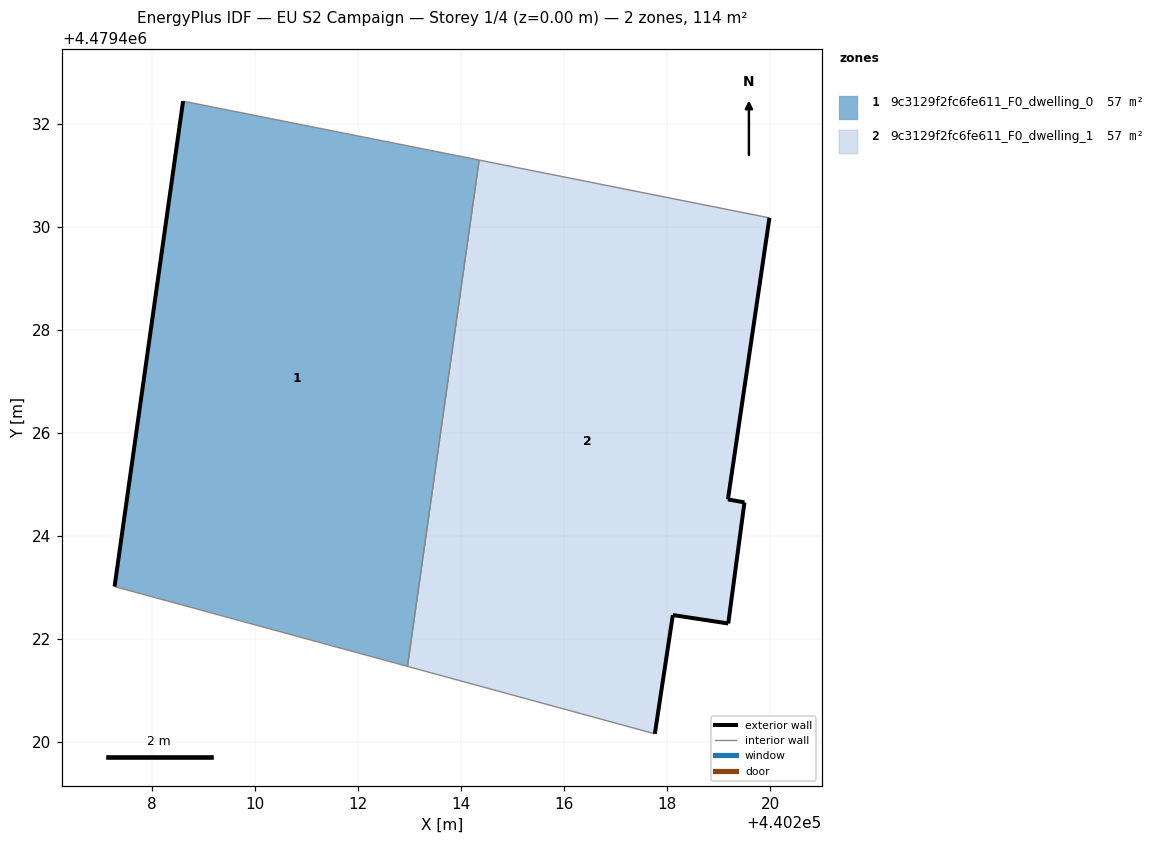
=== STOREY PLAN SPEC (per zone: floor XY polygon, exterior-wall plan segments, windows/doors) ===
zone 1: 9c3129f2fc6fe611_F0_dwelling_0  (56.9 m²)
  floor: (440212.96, 4479421.47) (440214.35, 4479431.30) (440208.60, 4479432.44) (440207.27, 4479423.02)
  exterior wall: (440207.27, 4479423.02) – (440208.60, 4479432.44)  [9.5 m]
  interior walls: 3
zone 2: 9c3129f2fc6fe611_F0_dwelling_1  (56.9 m²)
  floor: (440217.76, 4479420.16) (440218.11, 4479422.46) (440219.19, 4479422.30) (440219.50, 4479424.65) (440219.18, 4479424.71) (440219.99, 4479430.18) (440214.35, 4479431.30) (440212.96, 4479421.47)
  exterior wall: (440219.50, 4479424.65) – (440219.19, 4479422.30)  [2.4 m]
  exterior wall: (440219.19, 4479422.30) – (440218.11, 4479422.46)  [1.1 m]
  exterior wall: (440218.11, 4479422.46) – (440217.76, 4479420.16)  [2.3 m]
  exterior wall: (440219.99, 4479430.18) – (440219.18, 4479424.71)  [5.5 m]
  exterior wall: (440219.18, 4479424.71) – (440219.50, 4479424.65)  [0.3 m]
  interior walls: 3

=== DERIVED (storey summary) ===
Building: EU S2 Campaign
Storey: 1 of 4  (floor level z = 0.00 m)
Storey gross floor area: 113.8 m²
Zones on this storey: 2
  - 9c3129f2fc6fe611_F0_dwelling_0: floor 56.9 m²; exterior wall 9.5 m (28.6 m²); WWR 0.0%
  - 9c3129f2fc6fe611_F0_dwelling_1: floor 56.9 m²; exterior wall 11.6 m (34.9 m²); WWR 0.0%
Zone adjacency (shared interzone walls):
  - 9c3129f2fc6fe611_F0_dwelling_0 ↔ 9c3129f2fc6fe611_F0_dwelling_1